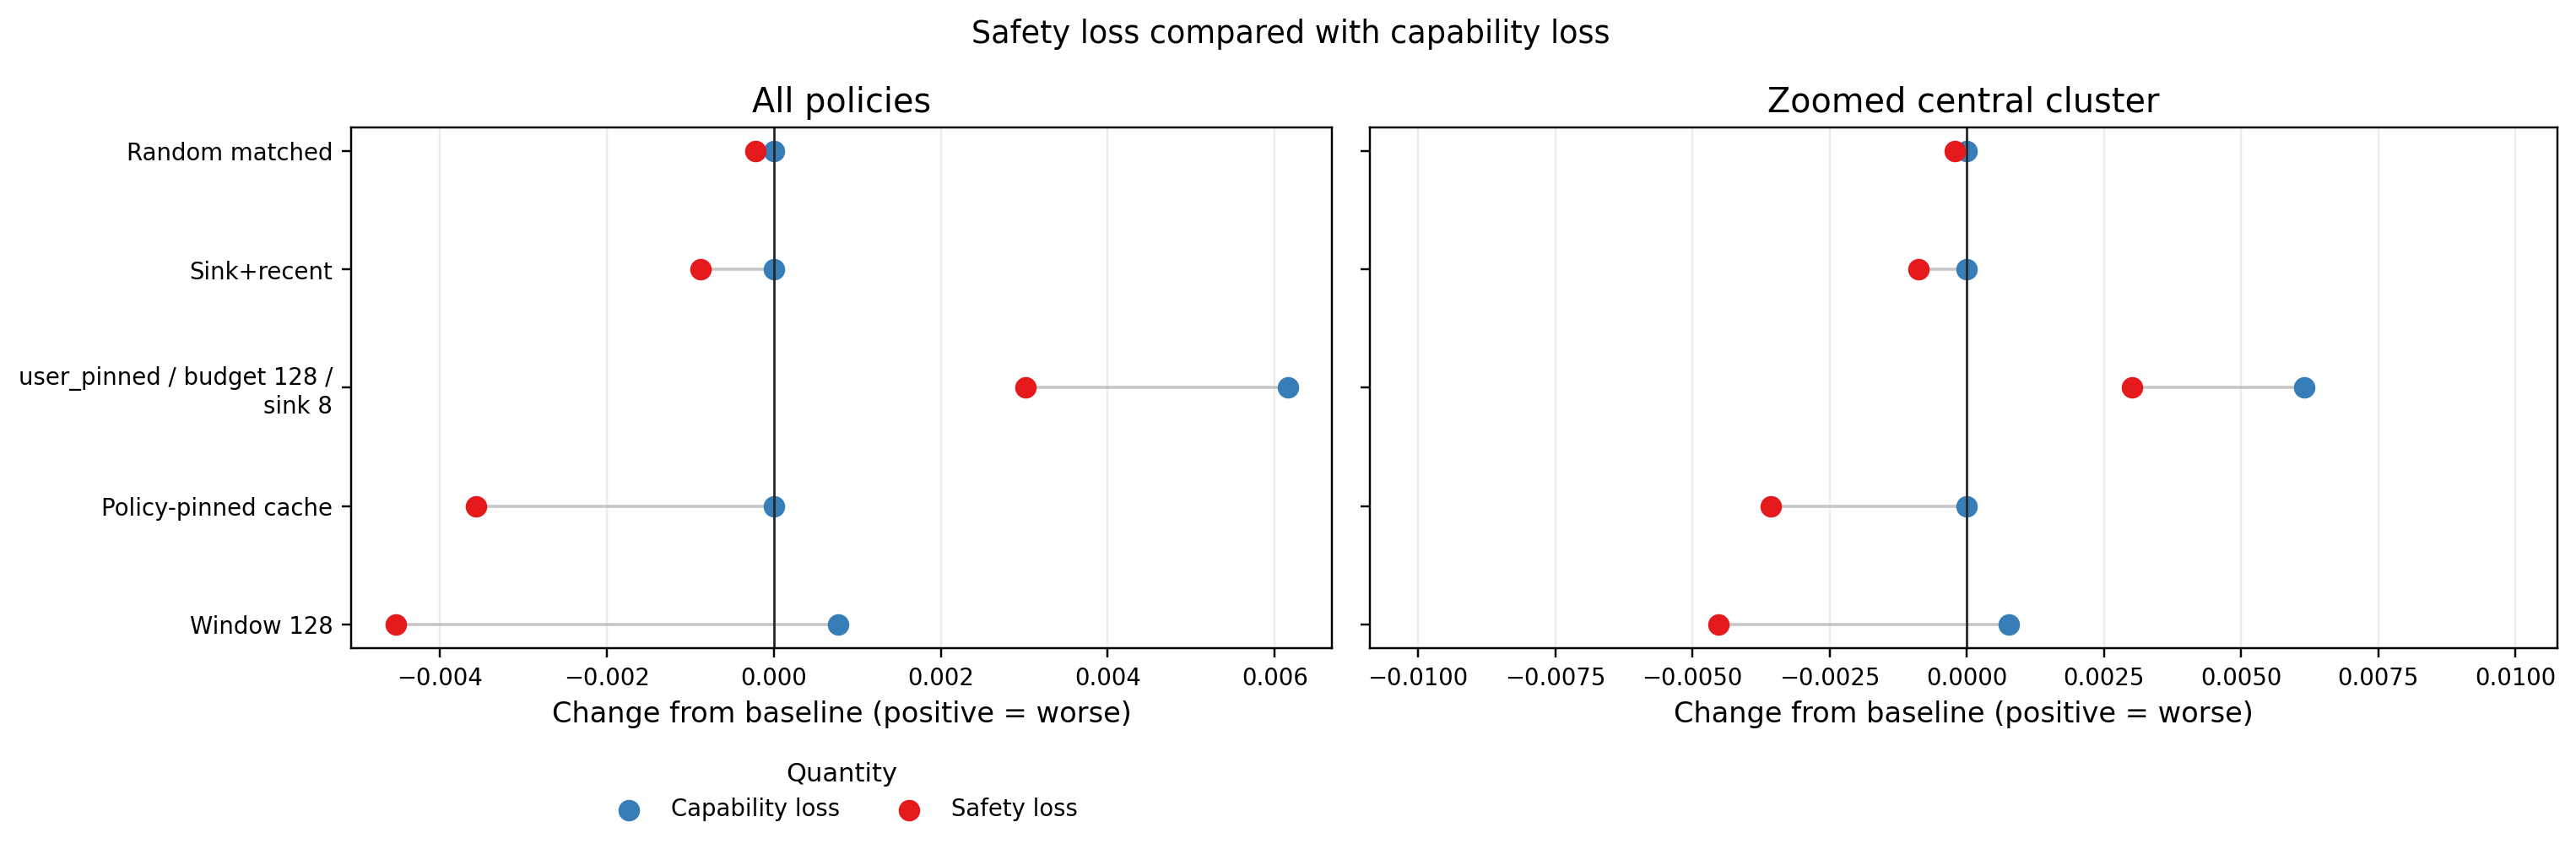

Source data for this figure (header and first rows):
budget_label, budget_sort, capability_degradation, policy, policy_family, safety_degradation, selective_safety_erasure_index, suite
b=128, 128.0, 0.0007692, sliding_window__budget128, sliding_window, -0.004529, -0.005298, global_policy_contrast
b=128, 128.0, 0.0, policy_pinned__budget128__sink8, policy_pinned, -0.003568, -0.003568, global_policy_contrast
b=128, 128.0, 0.006154, user_pinned__budget128__sink8, user_pinned, 0.003019, -0.003135, global_policy_contrast
b=128, 128.0, 0.0, sink_recent__budget128__sink8, sink_recent, -0.0008783, -0.0008783, global_policy_contrast
b=128, 128.0, 0.0, random_matched__budget128__seed991, random_matched, -0.0002196, -0.0002196, global_policy_contrast
